Photos from the image-classification dataset "dataset_neu" in the GitHub repository taufdermaur/Maturaarbeit-ML-Project. Its 10 classes are: besondere signale, ergaenzende angaben zu signalen, fahranordnungen parkierungsbeschraenkungen, fahrverbote mass und gewichtsbeschraenkungen, information notices, markierungen und leiteinrichtungen, verhaltenshinweise, vortrittssignale, wegweisung auf autobahnen und autostrassen, wegweisung auf haupt und nebenstrassen.

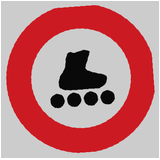
Label: fahrverbote mass und gewichtsbeschraenkungen

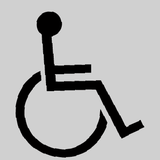
Label: ergaenzende angaben zu signalen

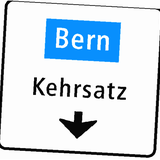
Label: wegweisung auf haupt und nebenstrassen

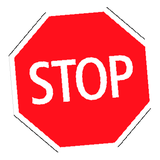
Label: vortrittssignale

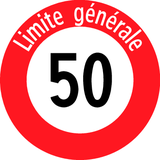
Label: fahranordnungen parkierungsbeschraenkungen

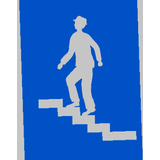
Label: verhaltenshinweise
